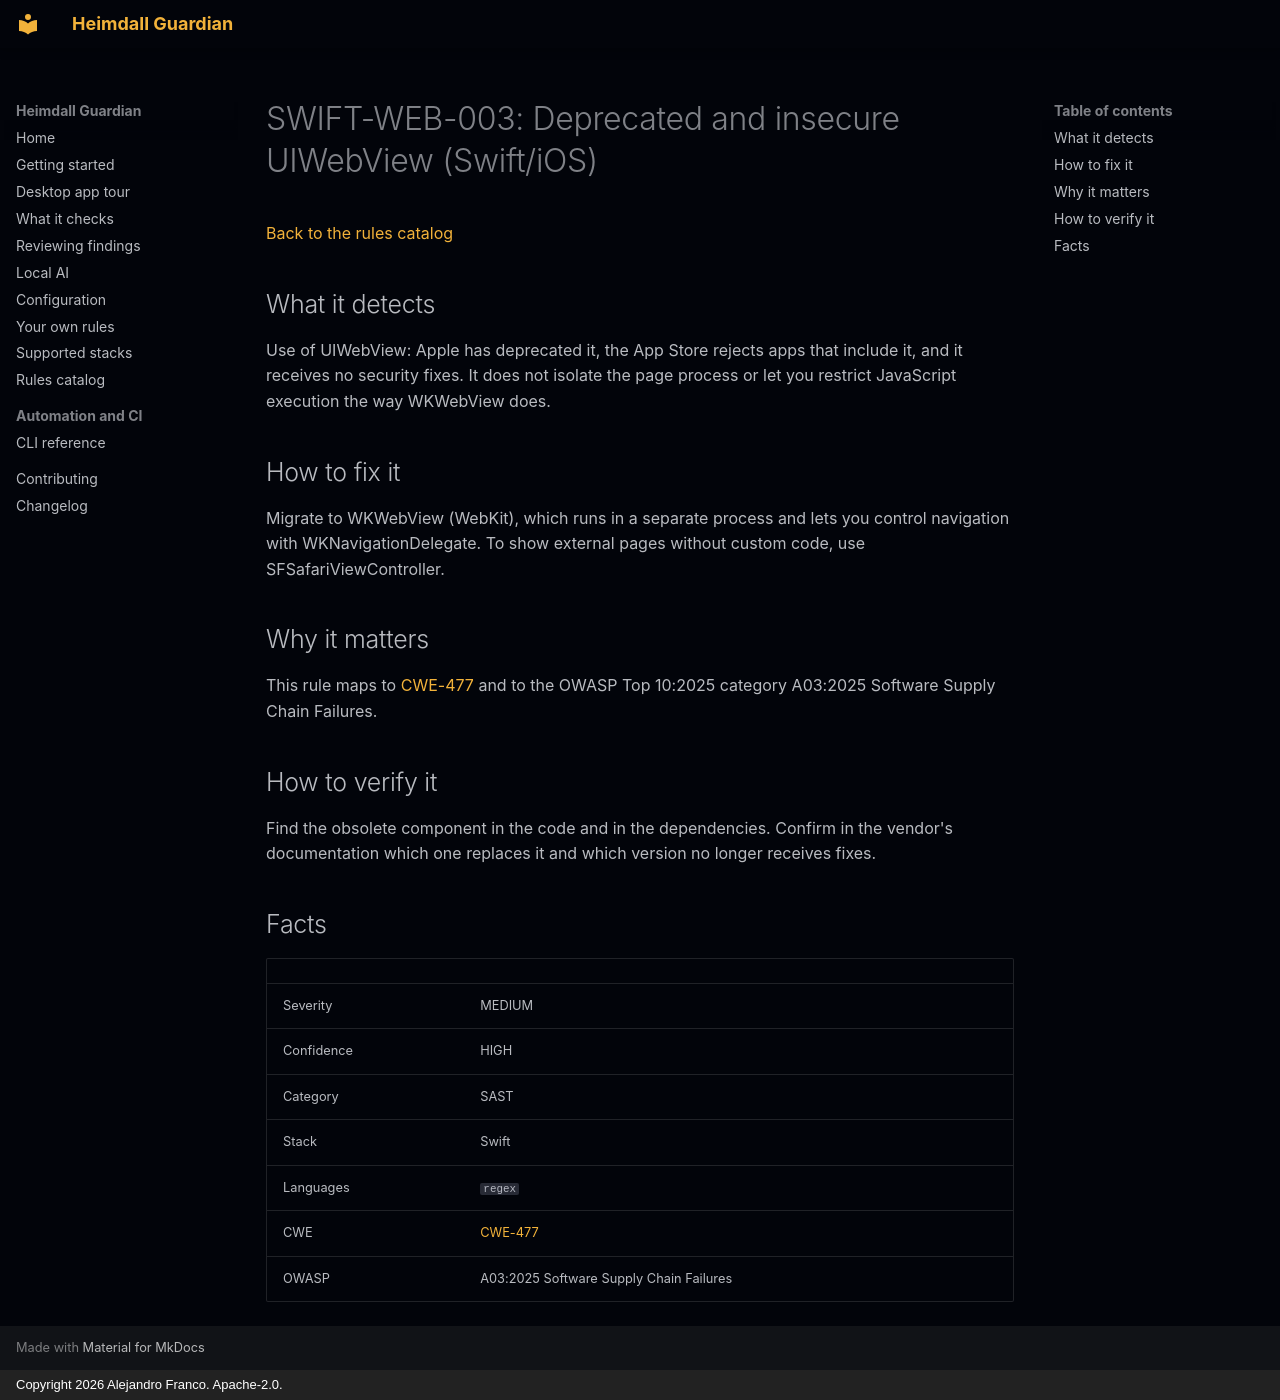

repository: jafrancov/heimdall-guardian · page: rules/SWIFT-WEB-003/index.html · generator: mkdocs · copyright: Copyright 2026 Alejandro Franco. Apache-2.0.

# SWIFT-WEB-003: Deprecated and insecure UIWebView (Swift/iOS)

[Back to the rules catalog](index.md)

## What it detects

Use of UIWebView: Apple has deprecated it, the App Store rejects apps that include it, and it receives no security fixes. It does not isolate the page process or let you restrict JavaScript execution the way WKWebView does.

## How to fix it

Migrate to WKWebView (WebKit), which runs in a separate process and lets you control navigation with WKNavigationDelegate. To show external pages without custom code, use SFSafariViewController.

## Why it matters

This rule maps to [CWE-477](https://cwe.mitre.org/data/definitions/477.html) and to the OWASP Top 10:2025 category A03:2025 Software Supply Chain Failures.

## How to verify it

Find the obsolete component in the code and in the dependencies. Confirm in the vendor's documentation which one replaces it and which version no longer receives fixes.

## Facts

| | |
|---|---|
| Severity | MEDIUM |
| Confidence | HIGH |
| Category | SAST |
| Stack | Swift |
| Languages | `regex` |
| CWE | [CWE-477](https://cwe.mitre.org/data/definitions/477.html) |
| OWASP | A03:2025 Software Supply Chain Failures |
